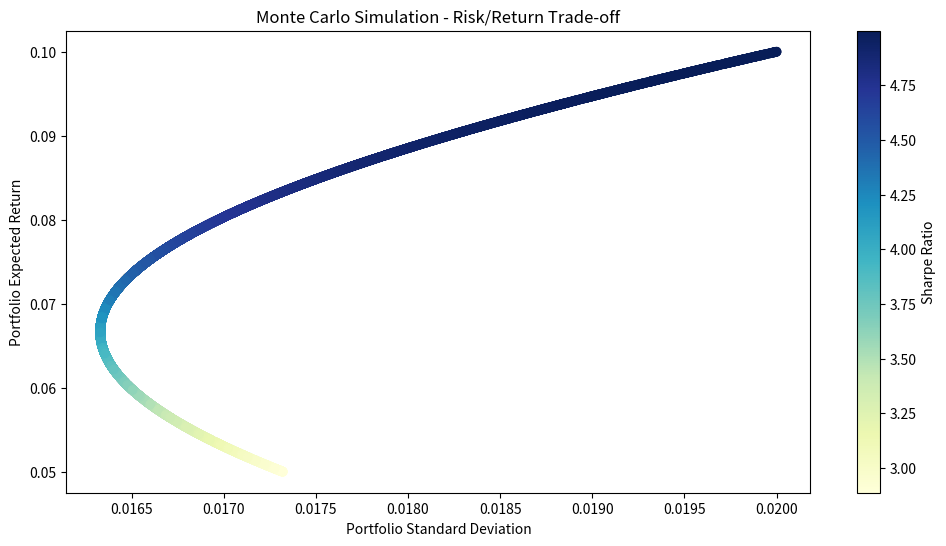

Recreate this plot in Python.
import numpy as np
import matplotlib.pyplot as plt

def calculate_portfolio_performance(weights, returns, cov_matrix):
    portfolio_return = np.dot(weights, returns)
    portfolio_stddev = np.sqrt(np.dot(weights.T, np.dot(cov_matrix, weights)))
    return portfolio_return, portfolio_stddev

def monte_carlo_simulation(returns, cov_matrix, num_portfolios):
    portfolio_returns = []
    portfolio_stddevs = []
    for _ in range(num_portfolios):
        weights = np.random.random(len(returns))
        weights /= np.sum(weights)
        portfolio_return, portfolio_stddev = calculate_portfolio_performance(weights, returns, cov_matrix)
        portfolio_returns.append(portfolio_return)
        portfolio_stddevs.append(portfolio_stddev)
    return np.array(portfolio_returns), np.array(portfolio_stddevs)

stock_returns = np.array([0.1, 0.05])
cov_matrix = np.array([[0.0004, 0.0002], [0.0002, 0.0003]])

#simulation amount
num_portfolios = 10000

# Monte Carlo simulation
portfolio_returns, portfolio_stddevs = monte_carlo_simulation(stock_returns, cov_matrix, num_portfolios)

# Plot results
plt.figure(figsize=(12, 6))
plt.scatter(portfolio_stddevs, portfolio_returns, c=portfolio_returns / portfolio_stddevs, marker='o', cmap='YlGnBu')
plt.title('Monte Carlo Simulation - Risk/Return Trade-off')
plt.xlabel('Portfolio Standard Deviation')
plt.ylabel('Portfolio Expected Return')
plt.colorbar(label='Sharpe Ratio')
plt.show()
